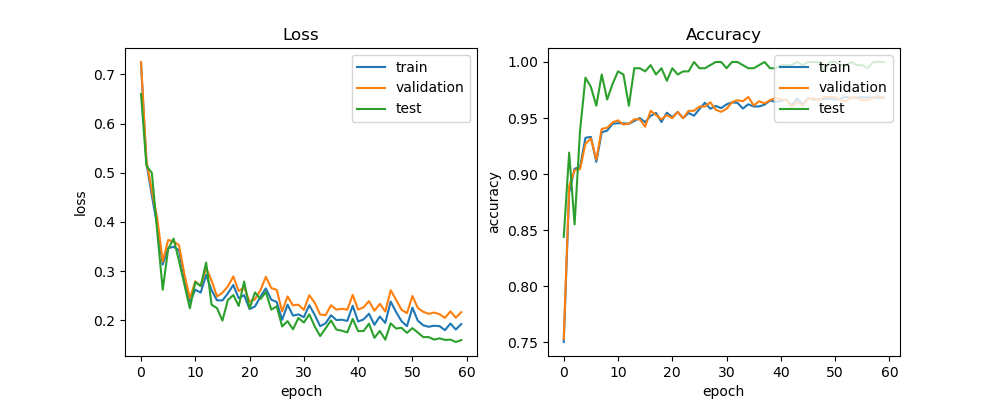

The table this chart was drawn from, first rows:
train_acc, train_loss, val_acc, val_loss, test_acc, test_loss, lr
0.7503, 0.7228, 0.7531, 0.7249, 0.844, 0.6598, 0.0005
0.8837, 0.5195, 0.8893, 0.5252, 0.9192, 0.5144, 0.0005
0.9049, 0.4534, 0.9035, 0.4627, 0.8552, 0.4995, 0.0005
0.9062, 0.3918, 0.9044, 0.4071, 0.9387, 0.3789, 0.0005
0.9324, 0.3135, 0.9272, 0.3195, 0.9861, 0.2624, 0.0005
0.9332, 0.3467, 0.9319, 0.3634, 0.9777, 0.345, 0.0005
0.911, 0.3496, 0.913, 0.3605, 0.961, 0.3663, 0.0005
0.9372, 0.3425, 0.9404, 0.3529, 0.9889, 0.3207, 0.0005
0.9388, 0.286, 0.9413, 0.2936, 0.9666, 0.2728, 0.0005
0.9449, 0.2384, 0.9461, 0.2452, 0.9805, 0.2246, 0.0005
0.9454, 0.2624, 0.948, 0.2795, 0.9916, 0.2781, 0.0005
0.9453, 0.2567, 0.9442, 0.27, 0.9889, 0.2698, 0.0005
0.9449, 0.2924, 0.9451, 0.3069, 0.961, 0.3176, 0.0005
0.9474, 0.2614, 0.9489, 0.281, 0.9944, 0.2319, 0.0005
0.9501, 0.241, 0.9489, 0.2488, 0.9944, 0.2252, 0.0005
0.9463, 0.2407, 0.9423, 0.2563, 0.9916, 0.1998, 0.0005
0.952, 0.255, 0.9565, 0.2693, 0.9972, 0.2414, 0.0005
0.9546, 0.2721, 0.9527, 0.2894, 0.9889, 0.2517, 0.0005
0.9465, 0.2452, 0.9489, 0.2598, 0.9944, 0.2295, 0.0005
0.9548, 0.2514, 0.9527, 0.2672, 0.9833, 0.2791, 0.0005
0.9508, 0.2232, 0.9499, 0.2382, 0.9944, 0.2243, 0.0005
0.9554, 0.2285, 0.9555, 0.243, 0.9889, 0.257, 0.0005
0.95, 0.2483, 0.9499, 0.2615, 0.9916, 0.2434, 0.00025
0.9546, 0.2652, 0.9565, 0.2888, 0.9916, 0.2576, 0.00025
0.9521, 0.2423, 0.9565, 0.2658, 1.0, 0.222, 0.00025
0.9581, 0.2376, 0.9603, 0.262, 0.9944, 0.2288, 0.00025
0.9636, 0.2013, 0.9603, 0.2185, 0.9944, 0.1878, 0.00025
0.9583, 0.2322, 0.964, 0.2488, 0.9972, 0.1986, 0.00025
0.9608, 0.2098, 0.9574, 0.2307, 1.0, 0.182, 0.00025
0.9589, 0.2123, 0.9555, 0.2321, 1.0, 0.205, 0.00025
0.9623, 0.2068, 0.9584, 0.2214, 0.9944, 0.1958, 0.00025
0.9639, 0.231, 0.964, 0.2512, 1.0, 0.2124, 0.00025
0.9636, 0.2115, 0.9659, 0.2359, 1.0, 0.1881, 0.00025
0.9585, 0.1884, 0.965, 0.2122, 0.9972, 0.1683, 0.00025
0.9623, 0.1941, 0.9688, 0.2106, 0.9944, 0.1839, 0.00025
0.9604, 0.2107, 0.9612, 0.2309, 0.9944, 0.2, 0.00025
0.9604, 0.2008, 0.965, 0.222, 0.9972, 0.1816, 0.00025
0.9619, 0.2016, 0.9631, 0.2237, 1.0, 0.1792, 0.00025
0.9656, 0.1991, 0.9659, 0.2218, 0.9944, 0.1758, 0.00025
0.9645, 0.23, 0.9678, 0.2519, 0.9944, 0.2031, 0.00025
0.9652, 0.198, 0.9669, 0.222, 0.9972, 0.1785, 0.000125
0.9665, 0.2021, 0.9659, 0.2268, 0.9972, 0.1785, 0.000125
0.9613, 0.2137, 0.9603, 0.2394, 0.9972, 0.1936, 0.000125
0.9675, 0.1913, 0.964, 0.2199, 1.0, 0.1647, 0.000125
0.9622, 0.2081, 0.9612, 0.2338, 0.9972, 0.1787, 0.000125
0.9678, 0.195, 0.9669, 0.2181, 1.0, 0.161, 0.000125
0.9664, 0.2385, 0.9678, 0.2615, 1.0, 0.1942, 6.25e-05
0.9668, 0.2169, 0.9659, 0.242, 1.0, 0.1836, 6.25e-05
0.9669, 0.1985, 0.9688, 0.2217, 0.9916, 0.1851, 6.25e-05
0.9673, 0.1885, 0.9688, 0.2149, 1.0, 0.1748, 6.25e-05
0.9665, 0.226, 0.9688, 0.2497, 1.0, 0.1844, 6.25e-05
0.9674, 0.1995, 0.9659, 0.2253, 0.9972, 0.1755, 6.25e-05
0.9689, 0.1902, 0.965, 0.2177, 0.9972, 0.1662, 5e-05
0.9678, 0.1872, 0.9688, 0.2134, 1.0, 0.1663, 5e-05
0.9684, 0.1894, 0.9678, 0.2161, 0.9972, 0.1611, 5e-05
0.9685, 0.1885, 0.9659, 0.2126, 0.9972, 0.1636, 5e-05
0.9684, 0.1804, 0.9659, 0.2052, 0.9944, 0.1605, 5e-05
0.9684, 0.1938, 0.9678, 0.2185, 1.0, 0.1612, 5e-05
0.968, 0.1816, 0.9697, 0.2057, 1.0, 0.1563, 5e-05
0.9683, 0.1928, 0.9678, 0.2169, 1.0, 0.1601, 5e-05
